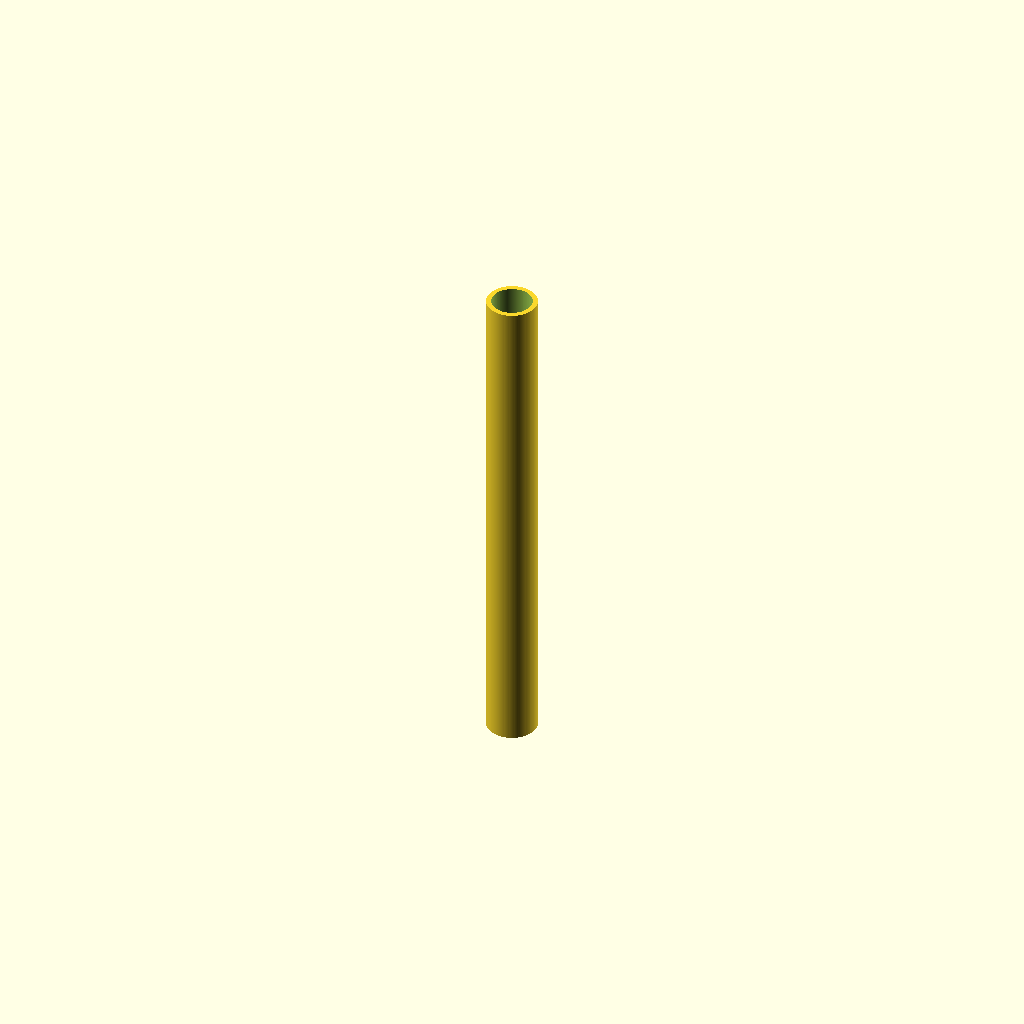
Cell 1: the model at its default parameters.
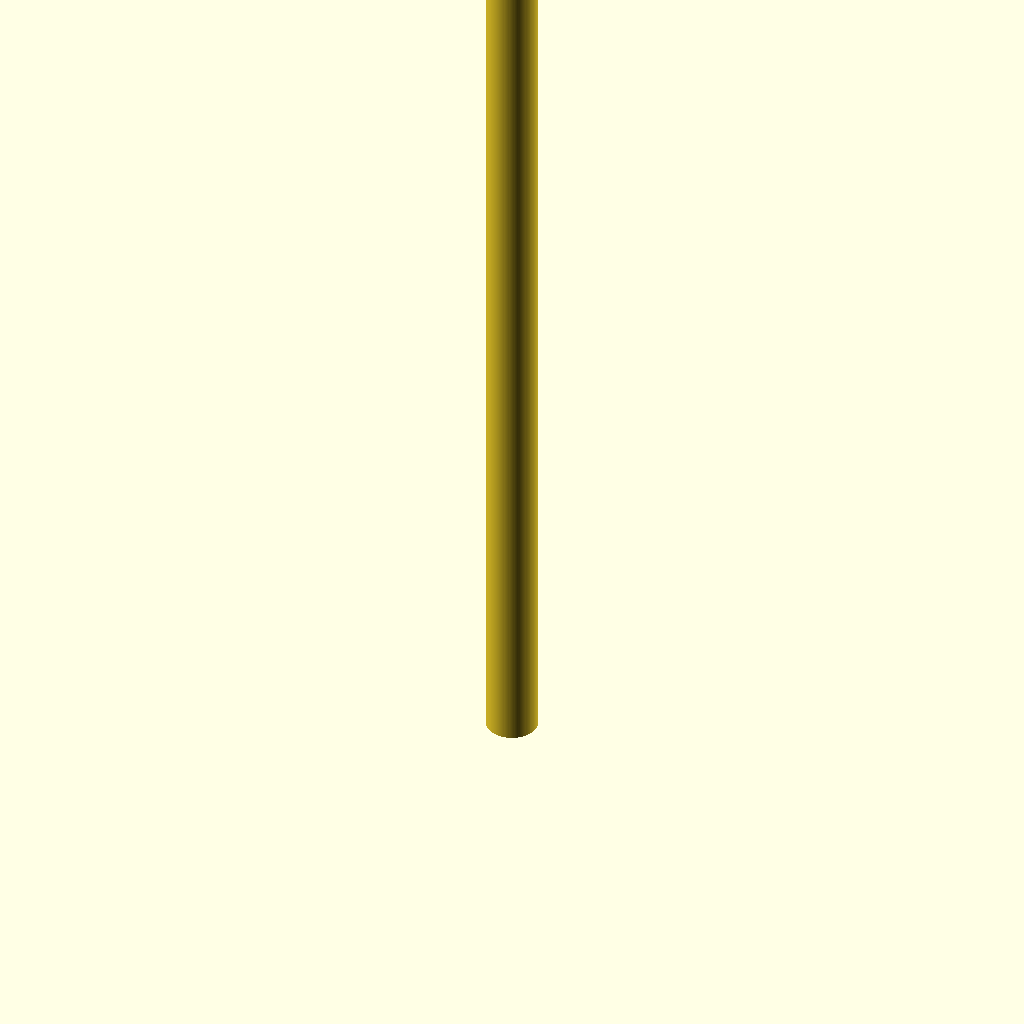
Cell 2: length = 100 (everything else at default).
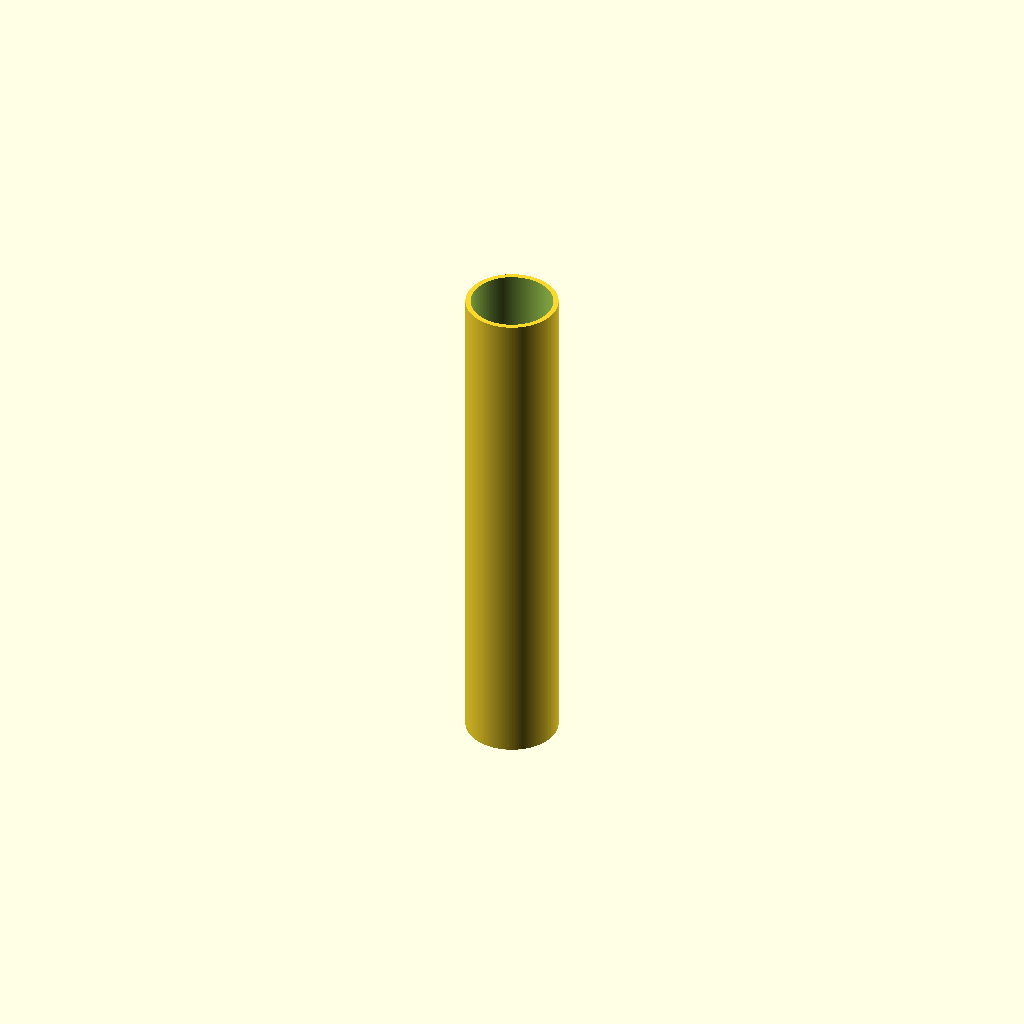
Cell 3: id = 8 (everything else at default).
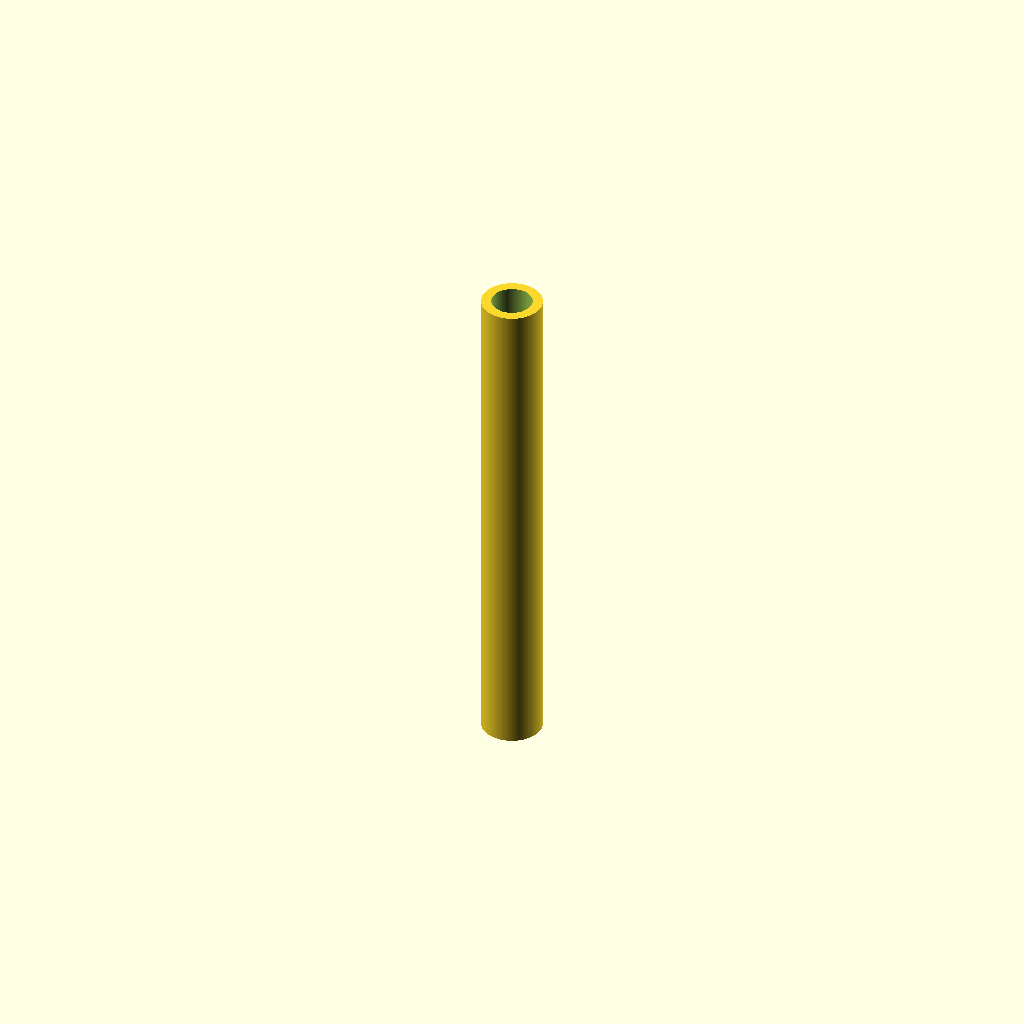
Cell 4: wall = 1 (everything else at default).
One fixed orthographic camera (rotation 55°, 0°, 25°; colour scheme Cornfield) for every cell.
Source of the model, additional_study/matched_effort/results/direct_matched_calls/scad/tubing__STFE4_6p4_CLR.scad:
$fn = 128;

// PTFE heatshrink sleeving (simple hollow tube model)
// Units: mm

// Parameters
length = 50;          // overall length
id = 4.0;             // inner diameter
wall = 0.5;           // wall thickness
od = id + 2*wall;     // outer diameter

// Optional: slight end chamfer to mimic cut tubing
chamfer = 0.3;        // set to 0 for square ends

module tube(L, ID, OD, chamfer=0) {
    r_in = ID/2;
    r_out = OD/2;

    difference() {
        // Outer body with optional chamfer
        if (chamfer > 0) {
            minkowski() {
                cylinder(h = max(0.01, L - 2*chamfer), r = r_out - chamfer, center = false);
                cylinder(h = chamfer, r = chamfer, center = false);
            }
        } else {
            cylinder(h = L, r = r_out, center = false);
        }

        // Inner bore (extend slightly to ensure clean subtraction)
        translate([0,0,-0.5])
            cylinder(h = L + 1.0, r = r_in, center = false);
    }
}

tube(length, id, od, chamfer);
Parameter table extracted from the source (name, type, default, range or options):
length: number, default 50
id: number, default 4
wall: number, default 0.5
chamfer: number, default 0.3
